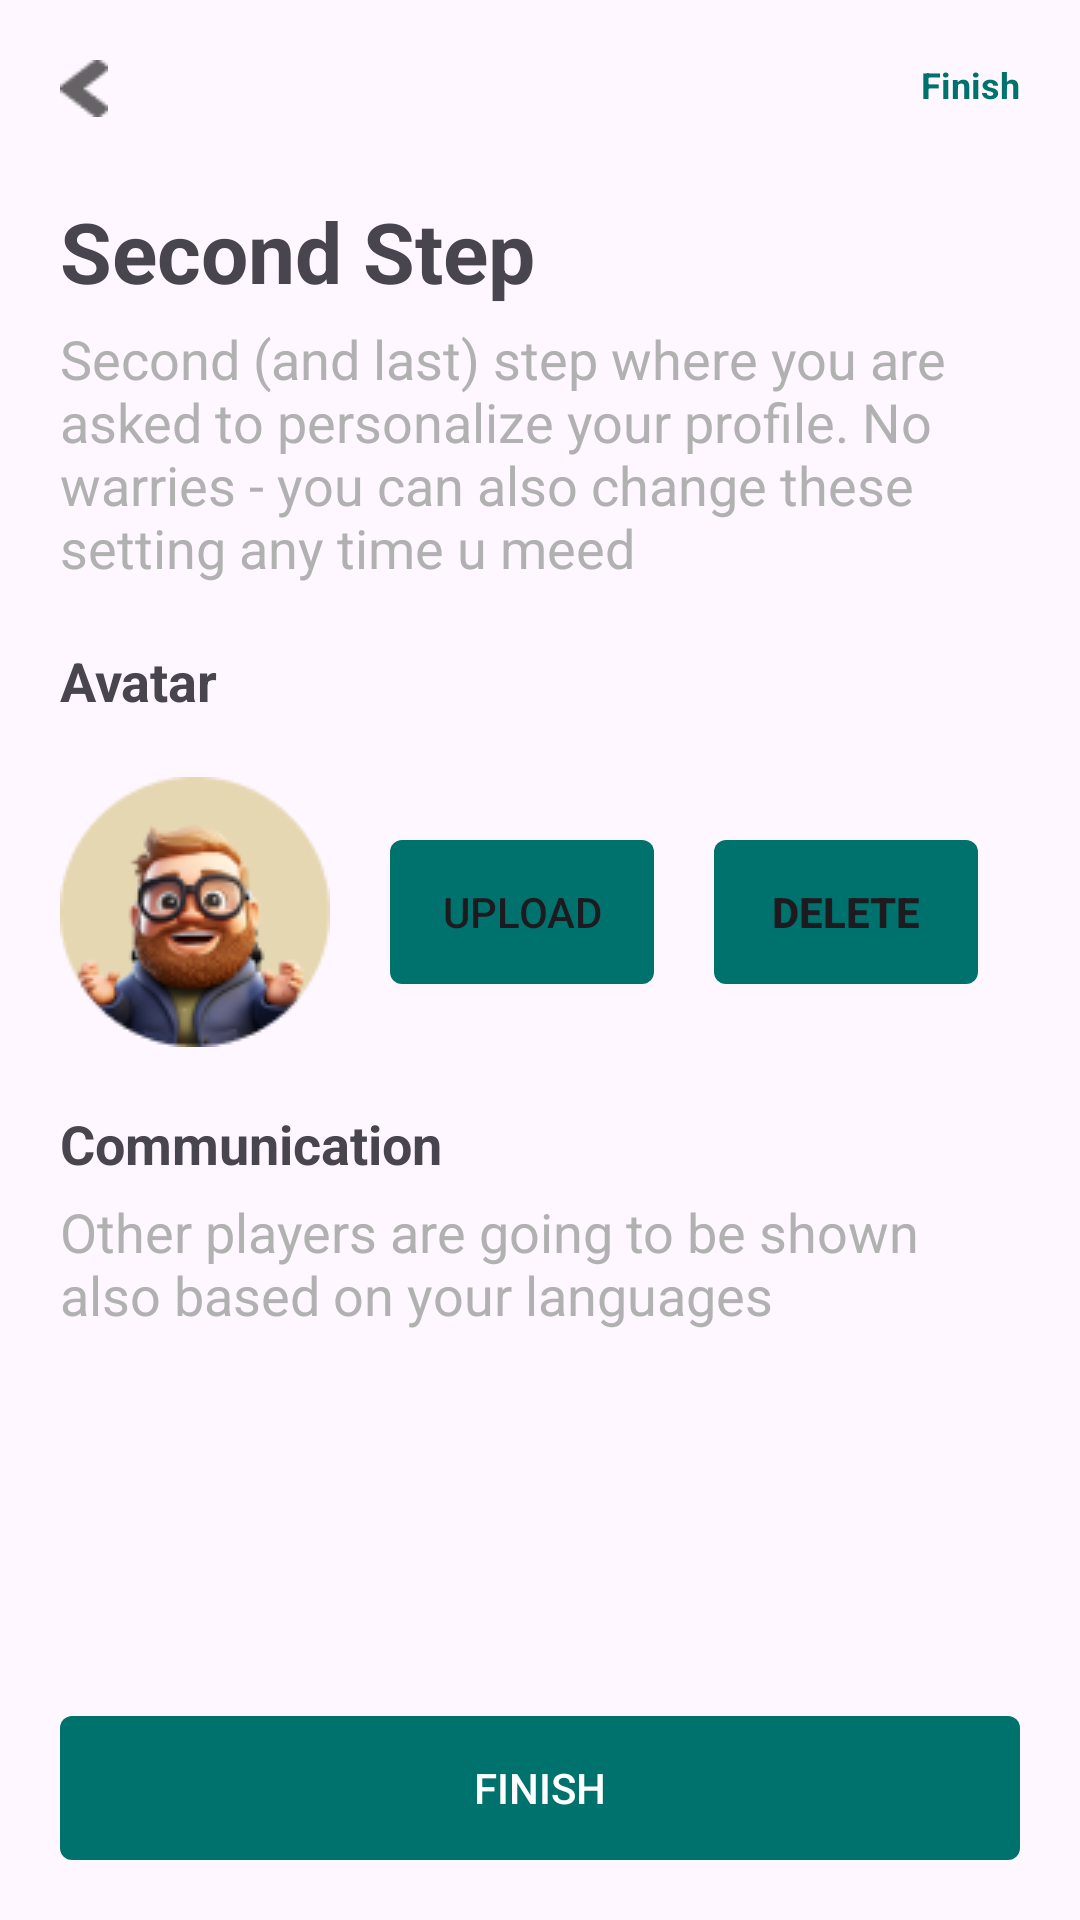

The Android layout XML behind this screen, and the referenced resources:
<!-- AndroidManifest.xml: application theme Theme.Moduls5 -->
<!-- res/layout/activity_main3.xml -->
<?xml version="1.0" encoding="utf-8"?>
<androidx.constraintlayout.widget.ConstraintLayout xmlns:android="http://schemas.android.com/apk/res/android"
    xmlns:app="http://schemas.android.com/apk/res-auto"
    xmlns:tools="http://schemas.android.com/tools"
    android:layout_width="match_parent"
    android:layout_height="match_parent"
    android:padding="20dp"
    tools:context=".MainActivity3">


    <ImageView
        android:id="@+id/beck"
        android:layout_width="wrap_content"
        android:layout_height="wrap_content"
        android:src="@drawable/back"
        />

    <TextView
        android:id="@+id/finish"
        android:layout_width="wrap_content"
        android:layout_height="wrap_content"
        android:text="Finish"
        app:layout_constraintRight_toRightOf="parent"
        android:textColor="#00726D"
        android:textSize="12sp"
        android:textStyle="bold"
        />

    <TextView
        android:id="@+id/txtWelcome"
        android:layout_width="wrap_content"
        android:layout_height="wrap_content"
        android:text="Second Step"
        android:textSize="28sp"
        android:textStyle="bold"
        app:layout_constraintBottom_toBottomOf="parent"
        app:layout_constraintTop_toTopOf="parent"
        app:layout_constraintVertical_bias="0.08"
        />

    <TextView
        android:id="@+id/helloAgain"
        android:layout_width="wrap_content"
        android:layout_height="wrap_content"
        android:text="Second (and last) step where you are asked to personalize your profile. No warries - you can also change these setting any time u meed"
        android:textSize="18sp"
        android:textStyle="normal"
        android:textColor="#b1b1b1"
        app:layout_constraintTop_toBottomOf="@+id/txtWelcome"
        android:layout_marginTop="5dp"
        />

    <TextView
        android:id="@+id/avatarjudul"
        android:layout_width="wrap_content"
        android:layout_height="wrap_content"
        android:text="Avatar"
        android:textStyle="bold"
        android:textSize="18sp"
        app:layout_constraintTop_toBottomOf="@+id/helloAgain"
        android:layout_marginTop="20dp"
        />

    <ImageView
        android:id="@+id/imageAvatar"
        android:layout_width="wrap_content"
        android:layout_height="wrap_content"
        android:src="@drawable/animoji"
        app:layout_constraintTop_toBottomOf="@+id/avatarjudul"
        android:layout_marginTop="20dp"
        />

    <Button
        android:id="@+id/btnUpload"
        android:layout_width="wrap_content"
        android:layout_height="wrap_content"
        android:text="Upload"
        android:background="@drawable/buttonp"
        app:layout_constraintBottom_toBottomOf="@+id/imageAvatar"
        app:layout_constraintTop_toTopOf="@+id/imageAvatar"
        app:layout_constraintLeft_toRightOf="@+id/imageAvatar"
        android:layout_marginLeft="20dp"
        />

    <Button
        android:id="@+id/btnDelete"
        android:layout_width="wrap_content"
        android:layout_height="wrap_content"
        android:text="Delete"
        android:background="@drawable/buttonp"
        app:layout_constraintBottom_toBottomOf="@+id/btnUpload"
        app:layout_constraintTop_toTopOf="@+id/btnUpload"
        app:layout_constraintLeft_toRightOf="@+id/btnUpload"
        android:layout_marginLeft="20dp"
        android:textStyle="bold"
        />

    <TextView
        android:id="@+id/comunicationJudul"
        android:layout_width="wrap_content"
        android:layout_height="wrap_content"
        android:text="Communication"
        android:textStyle="bold"
        android:textSize="18sp"
        app:layout_constraintTop_toBottomOf="@+id/imageAvatar"
        android:layout_marginTop="20dp"
        />

    <TextView
        android:id="@+id/cummunicationcontent"
        android:layout_width="wrap_content"
        android:layout_height="wrap_content"
        android:text="Other players are going to be shown also based
on your languages"
        android:textSize="18sp"
        android:textStyle="normal"
        android:textColor="#b1b1b1"
        app:layout_constraintTop_toBottomOf="@+id/comunicationJudul"
        android:layout_marginTop="5dp"
        />

    <Button
        android:id="@+id/btnFinish"
        android:layout_width="match_parent"
        android:layout_height="wrap_content"
        android:text="Finish"
        android:textColor="#FFFFFF"
        android:background="@drawable/buttonp"
        app:layout_constraintBottom_toBottomOf="parent"
        />

</androidx.constraintlayout.widget.ConstraintLayout>
<!-- resources referenced by this layout -->
<resources>
  <!-- drawable animoji: png bitmap (drawable, 11339 bytes) -->
  <!-- drawable back: png bitmap (drawable, 382 bytes) -->
  <!-- drawable buttonp (drawable) -->
  <?xml version="1.0" encoding="utf-8"?>
  <shape xmlns:android="http://schemas.android.com/apk/res/android"
      android:shape="rectangle"
      >
      <solid android:color="#00726D" />
      <corners android:radius="4dp"/>
  </shape>
  <style name="Theme.Moduls5" parent="Base.Theme.Moduls5" />
  <style name="Base.Theme.Moduls5" parent="Theme.Material3.DayNight.NoActionBar">
          
          
      </style>
</resources>
